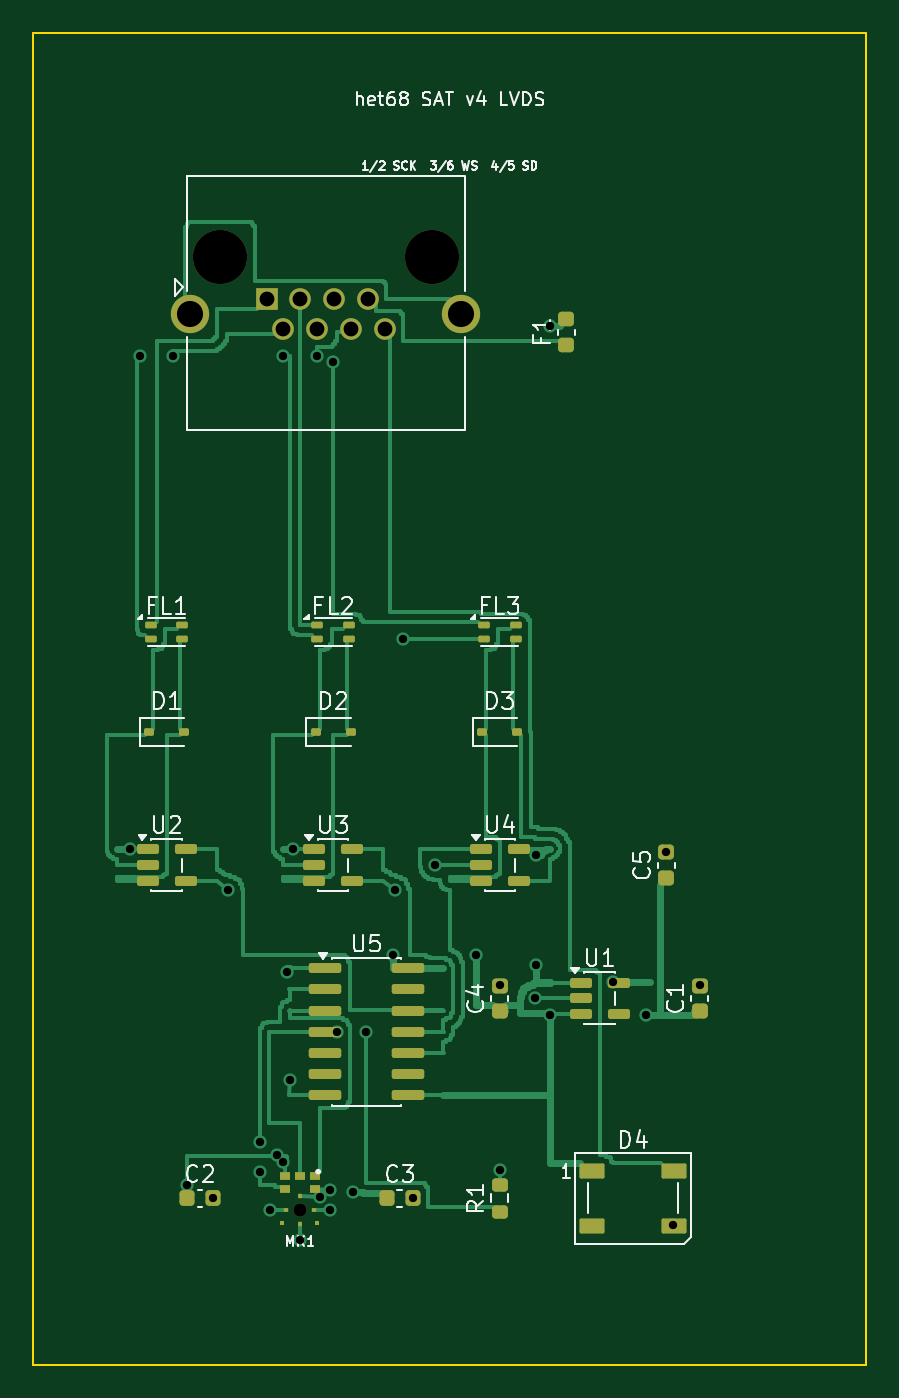
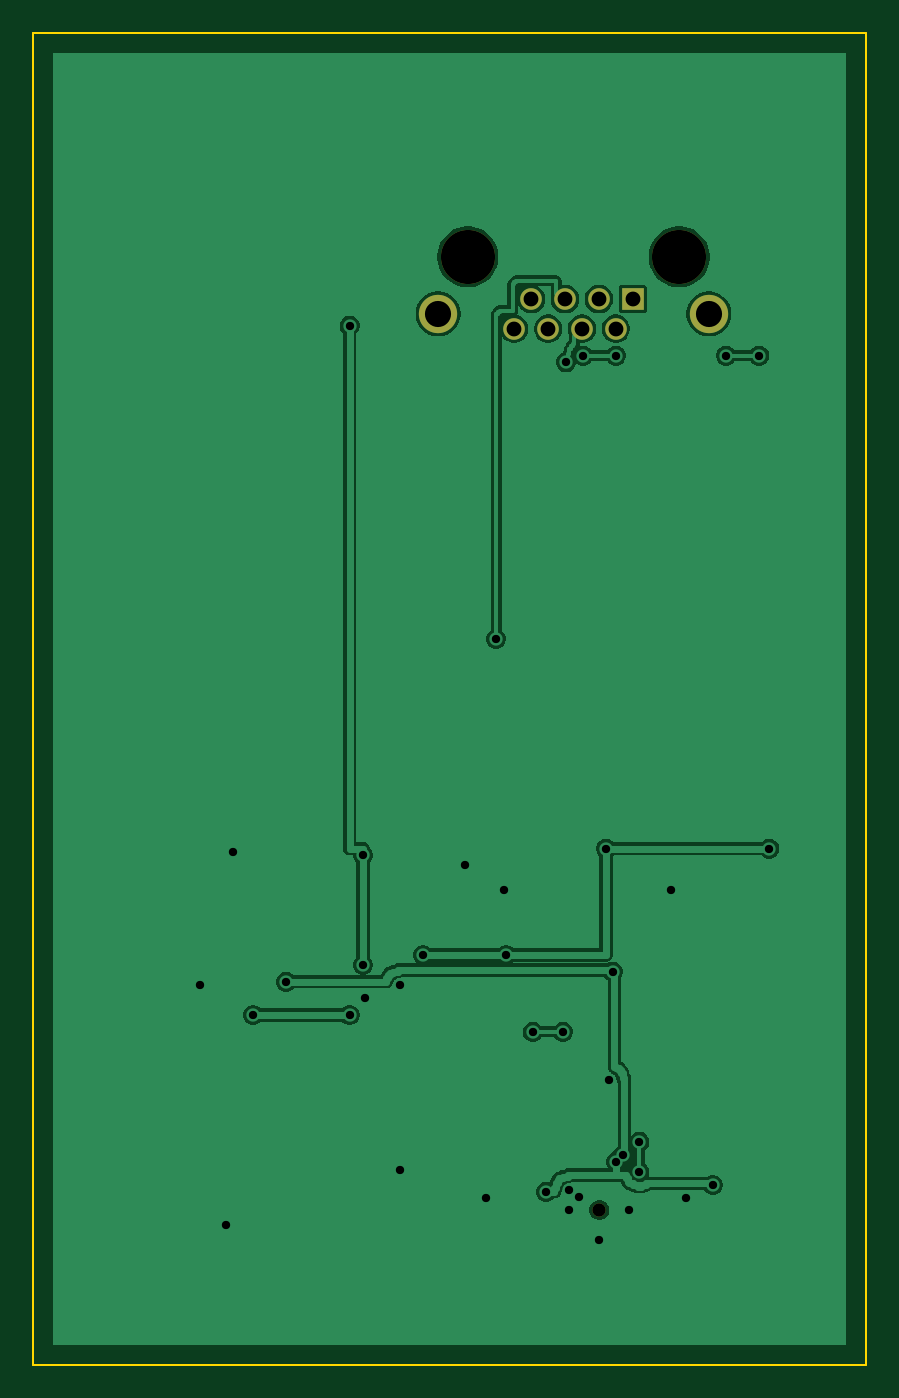
Circuit board: 11 layer files. Board 50.0 x 80.0 mm.
- bottom_copper: het68-sat-B_Cu.gbl (33549 bytes)
- bottom_mask: het68-sat-B_Mask.gbs (934 bytes)
- paste: het68-sat-B_Paste.gbp (454 bytes)
- bottom_silk: het68-sat-B_Silkscreen.gbo (455 bytes)
- outline: het68-sat-Edge_Cuts.gm1 (616 bytes)
- top_copper: het68-sat-F_Cu.gtl (34726 bytes)
- top_mask: het68-sat-F_Mask.gts (4919 bytes)
- paste: het68-sat-F_Paste.gtp (4457 bytes)
- top_silk: het68-sat-F_Silkscreen.gto (38064 bytes)
- drill: het68-sat-NPTH.drl (434 bytes)
- drill: het68-sat-PTH.drl (1074 bytes)

=== bottom_copper: het68-sat-B_Cu.gbl (33549 bytes, source omitted) ===
=== bottom_mask: het68-sat-B_Mask.gbs ===
%TF.GenerationSoftware,KiCad,Pcbnew,10.0.6*%
%TF.CreationDate,2026-10-29T10:13:32+01:00*%
%TF.ProjectId,het68-sat,68657436-382d-4736-9174-2e6b69636164,rev?*%
%TF.SameCoordinates,Original*%
%TF.FileFunction,Soldermask,Bot*%
%TF.FilePolarity,Negative*%
%FSLAX46Y46*%
G04 Gerber Fmt 4.6, Leading zero omitted, Abs format (unit mm)*
G04 Created by KiCad (PCBNEW 10.0.6) date 2026-10-29 10:13:32*
%MOMM*%
%LPD*%
G01*
G04 APERTURE LIST*
%ADD10C,3.250000*%
%ADD11R,1.300000X1.300000*%
%ADD12C,1.300000*%
%ADD13C,2.300000*%
%ADD14C,0.800000*%
G04 APERTURE END LIST*
D10*
%TO.C,J1*%
X11210000Y-13460000D03*
X23910000Y-13460000D03*
D11*
X14000000Y-16000000D03*
D12*
X15016000Y-17780000D03*
X16032000Y-16000000D03*
X17048000Y-17780000D03*
X18064000Y-16000000D03*
X19080000Y-17780000D03*
X20096000Y-16000000D03*
X21112000Y-17780000D03*
D13*
X9430000Y-16890000D03*
X25690000Y-16890000D03*
%TD*%
D14*
%TO.C,MK1*%
X16000000Y-70708000D03*
%TD*%
M02*

=== paste: het68-sat-B_Paste.gbp ===
%TF.GenerationSoftware,KiCad,Pcbnew,10.0.6*%
%TF.CreationDate,2026-10-29T10:13:32+01:00*%
%TF.ProjectId,het68-sat,68657436-382d-4736-9174-2e6b69636164,rev?*%
%TF.SameCoordinates,Original*%
%TF.FileFunction,Paste,Bot*%
%TF.FilePolarity,Positive*%
%FSLAX46Y46*%
G04 Gerber Fmt 4.6, Leading zero omitted, Abs format (unit mm)*
G04 Created by KiCad (PCBNEW 10.0.6) date 2026-10-29 10:13:32*
%MOMM*%
%LPD*%
G01*
G04 APERTURE LIST*
G04 APERTURE END LIST*
M02*

=== bottom_silk: het68-sat-B_Silkscreen.gbo ===
%TF.GenerationSoftware,KiCad,Pcbnew,10.0.6*%
%TF.CreationDate,2026-10-29T10:13:32+01:00*%
%TF.ProjectId,het68-sat,68657436-382d-4736-9174-2e6b69636164,rev?*%
%TF.SameCoordinates,Original*%
%TF.FileFunction,Legend,Bot*%
%TF.FilePolarity,Positive*%
%FSLAX46Y46*%
G04 Gerber Fmt 4.6, Leading zero omitted, Abs format (unit mm)*
G04 Created by KiCad (PCBNEW 10.0.6) date 2026-10-29 10:13:32*
%MOMM*%
%LPD*%
G01*
G04 APERTURE LIST*
G04 APERTURE END LIST*
M02*

=== outline: het68-sat-Edge_Cuts.gm1 ===
%TF.GenerationSoftware,KiCad,Pcbnew,10.0.6*%
%TF.CreationDate,2026-10-29T10:13:32+01:00*%
%TF.ProjectId,het68-sat,68657436-382d-4736-9174-2e6b69636164,rev?*%
%TF.SameCoordinates,Original*%
%TF.FileFunction,Profile,NP*%
%FSLAX46Y46*%
G04 Gerber Fmt 4.6, Leading zero omitted, Abs format (unit mm)*
G04 Created by KiCad (PCBNEW 10.0.6) date 2026-10-29 10:13:32*
%MOMM*%
%LPD*%
G01*
G04 APERTURE LIST*
%TA.AperFunction,Profile*%
%ADD10C,0.100000*%
%TD*%
G04 APERTURE END LIST*
D10*
X0Y0D02*
X50000000Y0D01*
X0Y-80000000D02*
X0Y0D01*
X50000000Y0D02*
X50000000Y-80000000D01*
X50000000Y-80000000D02*
X0Y-80000000D01*
M02*

=== top_copper: het68-sat-F_Cu.gtl (34726 bytes, source omitted) ===
=== top_mask: het68-sat-F_Mask.gts ===
%TF.GenerationSoftware,KiCad,Pcbnew,10.0.6*%
%TF.CreationDate,2026-10-29T10:13:32+01:00*%
%TF.ProjectId,het68-sat,68657436-382d-4736-9174-2e6b69636164,rev?*%
%TF.SameCoordinates,Original*%
%TF.FileFunction,Soldermask,Top*%
%TF.FilePolarity,Negative*%
%FSLAX46Y46*%
G04 Gerber Fmt 4.6, Leading zero omitted, Abs format (unit mm)*
G04 Created by KiCad (PCBNEW 10.0.6) date 2026-10-29 10:13:32*
%MOMM*%
%LPD*%
G01*
G04 APERTURE LIST*
G04 Aperture macros list*
%AMRoundRect*
0 Rectangle with rounded corners*
0 $1 Rounding radius*
0 $2 $3 $4 $5 $6 $7 $8 $9 X,Y pos of 4 corners*
0 Add a 4 corners polygon primitive as box body*
4,1,4,$2,$3,$4,$5,$6,$7,$8,$9,$2,$3,0*
0 Add four circle primitives for the rounded corners*
1,1,$1+$1,$2,$3*
1,1,$1+$1,$4,$5*
1,1,$1+$1,$6,$7*
1,1,$1+$1,$8,$9*
0 Add four rect primitives between the rounded corners*
20,1,$1+$1,$2,$3,$4,$5,0*
20,1,$1+$1,$4,$5,$6,$7,0*
20,1,$1+$1,$6,$7,$8,$9,0*
20,1,$1+$1,$8,$9,$2,$3,0*%
G04 Aperture macros list end*
%ADD10RoundRect,0.112500X-0.187500X-0.112500X0.187500X-0.112500X0.187500X0.112500X-0.187500X0.112500X0*%
%ADD11RoundRect,0.150000X-0.512500X-0.150000X0.512500X-0.150000X0.512500X0.150000X-0.512500X0.150000X0*%
%ADD12RoundRect,0.100000X-0.250000X-0.100000X0.250000X-0.100000X0.250000X0.100000X-0.250000X0.100000X0*%
%ADD13C,3.250000*%
%ADD14R,1.300000X1.300000*%
%ADD15C,1.300000*%
%ADD16C,2.300000*%
%ADD17RoundRect,0.225000X0.250000X-0.225000X0.250000X0.225000X-0.250000X0.225000X-0.250000X-0.225000X0*%
%ADD18RoundRect,0.218750X0.256250X-0.218750X0.256250X0.218750X-0.256250X0.218750X-0.256250X-0.218750X0*%
%ADD19RoundRect,0.225000X-0.225000X-0.250000X0.225000X-0.250000X0.225000X0.250000X-0.225000X0.250000X0*%
%ADD20RoundRect,0.200000X0.275000X-0.200000X0.275000X0.200000X-0.275000X0.200000X-0.275000X-0.200000X0*%
%ADD21RoundRect,0.090000X-0.660000X-0.360000X0.660000X-0.360000X0.660000X0.360000X-0.660000X0.360000X0*%
%ADD22C,0.800000*%
%ADD23R,0.600000X0.522000*%
%ADD24R,0.320000X0.280000*%
%ADD25R,0.280000X0.320000*%
%ADD26R,0.300000X0.300000*%
%ADD27RoundRect,0.150000X-0.825000X-0.150000X0.825000X-0.150000X0.825000X0.150000X-0.825000X0.150000X0*%
G04 APERTURE END LIST*
D10*
%TO.C,D3*%
X26950000Y-42000000D03*
X29050000Y-42000000D03*
%TD*%
D11*
%TO.C,U1*%
X32862500Y-57050000D03*
X32862500Y-58000000D03*
X32862500Y-58950000D03*
X35137500Y-58950000D03*
X35137500Y-57050000D03*
%TD*%
D12*
%TO.C,FL3*%
X27050000Y-35600000D03*
X27050000Y-36400000D03*
X28950000Y-36400000D03*
X28950000Y-35600000D03*
%TD*%
D13*
%TO.C,J1*%
X11210000Y-13460000D03*
X23910000Y-13460000D03*
D14*
X14000000Y-16000000D03*
D15*
X15016000Y-17780000D03*
X16032000Y-16000000D03*
X17048000Y-17780000D03*
X18064000Y-16000000D03*
X19080000Y-17780000D03*
X20096000Y-16000000D03*
X21112000Y-17780000D03*
D16*
X9430000Y-16890000D03*
X25690000Y-16890000D03*
%TD*%
D17*
%TO.C,C1*%
X40000000Y-58775000D03*
X40000000Y-57225000D03*
%TD*%
D10*
%TO.C,D1*%
X6950000Y-42000000D03*
X9050000Y-42000000D03*
%TD*%
D17*
%TO.C,C5*%
X38000000Y-50775000D03*
X38000000Y-49225000D03*
%TD*%
D18*
%TO.C,F1*%
X32000000Y-18787500D03*
X32000000Y-17212500D03*
%TD*%
D11*
%TO.C,U3*%
X16862500Y-49050000D03*
X16862500Y-50000000D03*
X16862500Y-50950000D03*
X19137500Y-50950000D03*
X19137500Y-49050000D03*
%TD*%
D19*
%TO.C,C3*%
X21225000Y-70000000D03*
X22775000Y-70000000D03*
%TD*%
D20*
%TO.C,R1*%
X28000000Y-70825000D03*
X28000000Y-69175000D03*
%TD*%
D21*
%TO.C,D4*%
X33550000Y-68350000D03*
X33550000Y-71650000D03*
X38450000Y-71650000D03*
X38450000Y-68350000D03*
%TD*%
D22*
%TO.C,MK1*%
X16000000Y-70708000D03*
D23*
X16900000Y-68636000D03*
X16900000Y-69456000D03*
D24*
X15150000Y-70708000D03*
D25*
X16000000Y-69858000D03*
X16000000Y-71558000D03*
D24*
X16850000Y-70708000D03*
D26*
X17050000Y-71473000D03*
X14950000Y-71473000D03*
D23*
X15100000Y-69456000D03*
X15100000Y-68636000D03*
X16000000Y-68636000D03*
%TD*%
D12*
%TO.C,FL2*%
X17050000Y-35600000D03*
X17050000Y-36400000D03*
X18950000Y-36400000D03*
X18950000Y-35600000D03*
%TD*%
D11*
%TO.C,U4*%
X26862500Y-49050000D03*
X26862500Y-50000000D03*
X26862500Y-50950000D03*
X29137500Y-50950000D03*
X29137500Y-49050000D03*
%TD*%
D12*
%TO.C,FL1*%
X7050000Y-35600000D03*
X7050000Y-36400000D03*
X8950000Y-36400000D03*
X8950000Y-35600000D03*
%TD*%
D27*
%TO.C,U5*%
X17525000Y-56190000D03*
X17525000Y-57460000D03*
X17525000Y-58730000D03*
X17525000Y-60000000D03*
X17525000Y-61270000D03*
X17525000Y-62540000D03*
X17525000Y-63810000D03*
X22475000Y-63810000D03*
X22475000Y-62540000D03*
X22475000Y-61270000D03*
X22475000Y-60000000D03*
X22475000Y-58730000D03*
X22475000Y-57460000D03*
X22475000Y-56190000D03*
%TD*%
D11*
%TO.C,U2*%
X6862500Y-49050000D03*
X6862500Y-50000000D03*
X6862500Y-50950000D03*
X9137500Y-50950000D03*
X9137500Y-49050000D03*
%TD*%
D19*
%TO.C,C2*%
X9225000Y-70000000D03*
X10775000Y-70000000D03*
%TD*%
D17*
%TO.C,C4*%
X28000000Y-58775000D03*
X28000000Y-57225000D03*
%TD*%
D10*
%TO.C,D2*%
X16950000Y-42000000D03*
X19050000Y-42000000D03*
%TD*%
M02*

=== paste: het68-sat-F_Paste.gtp ===
%TF.GenerationSoftware,KiCad,Pcbnew,10.0.6*%
%TF.CreationDate,2026-10-29T10:13:32+01:00*%
%TF.ProjectId,het68-sat,68657436-382d-4736-9174-2e6b69636164,rev?*%
%TF.SameCoordinates,Original*%
%TF.FileFunction,Paste,Top*%
%TF.FilePolarity,Positive*%
%FSLAX46Y46*%
G04 Gerber Fmt 4.6, Leading zero omitted, Abs format (unit mm)*
G04 Created by KiCad (PCBNEW 10.0.6) date 2026-10-29 10:13:32*
%MOMM*%
%LPD*%
G01*
G04 APERTURE LIST*
G04 Aperture macros list*
%AMRoundRect*
0 Rectangle with rounded corners*
0 $1 Rounding radius*
0 $2 $3 $4 $5 $6 $7 $8 $9 X,Y pos of 4 corners*
0 Add a 4 corners polygon primitive as box body*
4,1,4,$2,$3,$4,$5,$6,$7,$8,$9,$2,$3,0*
0 Add four circle primitives for the rounded corners*
1,1,$1+$1,$2,$3*
1,1,$1+$1,$4,$5*
1,1,$1+$1,$6,$7*
1,1,$1+$1,$8,$9*
0 Add four rect primitives between the rounded corners*
20,1,$1+$1,$2,$3,$4,$5,0*
20,1,$1+$1,$4,$5,$6,$7,0*
20,1,$1+$1,$6,$7,$8,$9,0*
20,1,$1+$1,$8,$9,$2,$3,0*%
G04 Aperture macros list end*
%ADD10RoundRect,0.112500X-0.187500X-0.112500X0.187500X-0.112500X0.187500X0.112500X-0.187500X0.112500X0*%
%ADD11RoundRect,0.150000X-0.512500X-0.150000X0.512500X-0.150000X0.512500X0.150000X-0.512500X0.150000X0*%
%ADD12RoundRect,0.100000X-0.250000X-0.100000X0.250000X-0.100000X0.250000X0.100000X-0.250000X0.100000X0*%
%ADD13RoundRect,0.225000X0.250000X-0.225000X0.250000X0.225000X-0.250000X0.225000X-0.250000X-0.225000X0*%
%ADD14RoundRect,0.218750X0.256250X-0.218750X0.256250X0.218750X-0.256250X0.218750X-0.256250X-0.218750X0*%
%ADD15RoundRect,0.225000X-0.225000X-0.250000X0.225000X-0.250000X0.225000X0.250000X-0.225000X0.250000X0*%
%ADD16RoundRect,0.200000X0.275000X-0.200000X0.275000X0.200000X-0.275000X0.200000X-0.275000X-0.200000X0*%
%ADD17RoundRect,0.090000X-0.660000X-0.360000X0.660000X-0.360000X0.660000X0.360000X-0.660000X0.360000X0*%
%ADD18R,0.600000X0.522000*%
%ADD19R,0.320000X0.280000*%
%ADD20R,0.280000X0.320000*%
%ADD21R,0.300000X0.300000*%
%ADD22RoundRect,0.150000X-0.825000X-0.150000X0.825000X-0.150000X0.825000X0.150000X-0.825000X0.150000X0*%
G04 APERTURE END LIST*
D10*
%TO.C,D3*%
X26950000Y-42000000D03*
X29050000Y-42000000D03*
%TD*%
D11*
%TO.C,U1*%
X32862500Y-57050000D03*
X32862500Y-58000000D03*
X32862500Y-58950000D03*
X35137500Y-58950000D03*
X35137500Y-57050000D03*
%TD*%
D12*
%TO.C,FL3*%
X27050000Y-35600000D03*
X27050000Y-36400000D03*
X28950000Y-36400000D03*
X28950000Y-35600000D03*
%TD*%
D13*
%TO.C,C1*%
X40000000Y-58775000D03*
X40000000Y-57225000D03*
%TD*%
D10*
%TO.C,D1*%
X6950000Y-42000000D03*
X9050000Y-42000000D03*
%TD*%
D13*
%TO.C,C5*%
X38000000Y-50775000D03*
X38000000Y-49225000D03*
%TD*%
D14*
%TO.C,F1*%
X32000000Y-18787500D03*
X32000000Y-17212500D03*
%TD*%
D11*
%TO.C,U3*%
X16862500Y-49050000D03*
X16862500Y-50000000D03*
X16862500Y-50950000D03*
X19137500Y-50950000D03*
X19137500Y-49050000D03*
%TD*%
D15*
%TO.C,C3*%
X21225000Y-70000000D03*
X22775000Y-70000000D03*
%TD*%
D16*
%TO.C,R1*%
X28000000Y-70825000D03*
X28000000Y-69175000D03*
%TD*%
D17*
%TO.C,D4*%
X33550000Y-68350000D03*
X33550000Y-71650000D03*
X38450000Y-71650000D03*
X38450000Y-68350000D03*
%TD*%
D18*
%TO.C,MK1*%
X16900000Y-68636000D03*
X16900000Y-69456000D03*
D19*
X15150000Y-70708000D03*
D20*
X16000000Y-69858000D03*
X16000000Y-71558000D03*
D19*
X16850000Y-70708000D03*
D21*
X17050000Y-71473000D03*
X14950000Y-71473000D03*
D18*
X15100000Y-69456000D03*
X15100000Y-68636000D03*
X16000000Y-68636000D03*
%TD*%
D12*
%TO.C,FL2*%
X17050000Y-35600000D03*
X17050000Y-36400000D03*
X18950000Y-36400000D03*
X18950000Y-35600000D03*
%TD*%
D11*
%TO.C,U4*%
X26862500Y-49050000D03*
X26862500Y-50000000D03*
X26862500Y-50950000D03*
X29137500Y-50950000D03*
X29137500Y-49050000D03*
%TD*%
D12*
%TO.C,FL1*%
X7050000Y-35600000D03*
X7050000Y-36400000D03*
X8950000Y-36400000D03*
X8950000Y-35600000D03*
%TD*%
D22*
%TO.C,U5*%
X17525000Y-56190000D03*
X17525000Y-57460000D03*
X17525000Y-58730000D03*
X17525000Y-60000000D03*
X17525000Y-61270000D03*
X17525000Y-62540000D03*
X17525000Y-63810000D03*
X22475000Y-63810000D03*
X22475000Y-62540000D03*
X22475000Y-61270000D03*
X22475000Y-60000000D03*
X22475000Y-58730000D03*
X22475000Y-57460000D03*
X22475000Y-56190000D03*
%TD*%
D11*
%TO.C,U2*%
X6862500Y-49050000D03*
X6862500Y-50000000D03*
X6862500Y-50950000D03*
X9137500Y-50950000D03*
X9137500Y-49050000D03*
%TD*%
D15*
%TO.C,C2*%
X9225000Y-70000000D03*
X10775000Y-70000000D03*
%TD*%
D13*
%TO.C,C4*%
X28000000Y-58775000D03*
X28000000Y-57225000D03*
%TD*%
D10*
%TO.C,D2*%
X16950000Y-42000000D03*
X19050000Y-42000000D03*
%TD*%
M02*

=== top_silk: het68-sat-F_Silkscreen.gto (38064 bytes, source omitted) ===
=== drill: het68-sat-NPTH.drl ===
M48
; DRILL file KiCad 10.0.6 date 2026-10-29T10:13:32
; FORMAT={-:-/ absolute / metric / decimal}
; #@! TF.CreationDate,2026-10-29T10:13:32+01:00
; #@! TF.GenerationSoftware,Kicad,Pcbnew,10.0.6
; #@! TF.FileFunction,NonPlated,1,2,NPTH
FMAT,2
METRIC
; #@! TA.AperFunction,NonPlated,NPTH,ComponentDrill
T1C0.800
; #@! TA.AperFunction,NonPlated,NPTH,ComponentDrill
T2C3.250
%
G90
G05
T1
X16.0Y-70.708
T2
X11.21Y-13.46
X23.91Y-13.46
M30

=== drill: het68-sat-PTH.drl ===
M48
; DRILL file KiCad 10.0.6 date 2026-10-29T10:13:32
; FORMAT={-:-/ absolute / metric / decimal}
; #@! TF.CreationDate,2026-10-29T10:13:32+01:00
; #@! TF.GenerationSoftware,Kicad,Pcbnew,10.0.6
; #@! TF.FileFunction,Plated,1,2,PTH
FMAT,2
METRIC
; #@! TA.AperFunction,Plated,PTH,ViaDrill
T1C0.500
; #@! TA.AperFunction,Plated,PTH,ComponentDrill
T2C0.890
; #@! TA.AperFunction,Plated,PTH,ComponentDrill
T3C1.570
%
G90
G05
T1
X5.8Y-49.0
X6.4Y-19.4
X8.4Y-19.4
X9.2Y-69.2
X10.8Y-70.0
X11.7Y-51.5
X13.6Y-66.6
X13.6Y-68.4
X14.2Y-70.7
X14.6Y-67.4
X15.0Y-19.4
X15.0Y-67.8
X15.2Y-56.4
X15.4Y-62.9
X15.6Y-49.0
X16.0Y-72.5
X17.0Y-19.4
X17.2Y-69.9
X17.8Y-69.5
X17.8Y-70.7
X18.0Y-19.8
X18.2Y-60.0
X19.2Y-69.6
X20.0Y-60.0
X21.6Y-55.4
X21.7Y-51.5
X22.2Y-36.4
X22.8Y-70.0
X24.1Y-50.0
X26.6Y-55.4
X28.0Y-57.2
X28.0Y-68.3
X30.1Y-58.0
X30.2Y-49.4
X30.2Y-56.0
X31.0Y-17.6
X31.0Y-59.0
X34.8Y-57.0
X36.8Y-59.0
X38.0Y-49.2
X38.4Y-71.6
X40.0Y-57.2
T2
X14.0Y-16.0
X15.016Y-17.78
X16.032Y-16.0
X17.048Y-17.78
X18.064Y-16.0
X19.08Y-17.78
X20.096Y-16.0
X21.112Y-17.78
T3
X9.43Y-16.89
X25.69Y-16.89
M30
